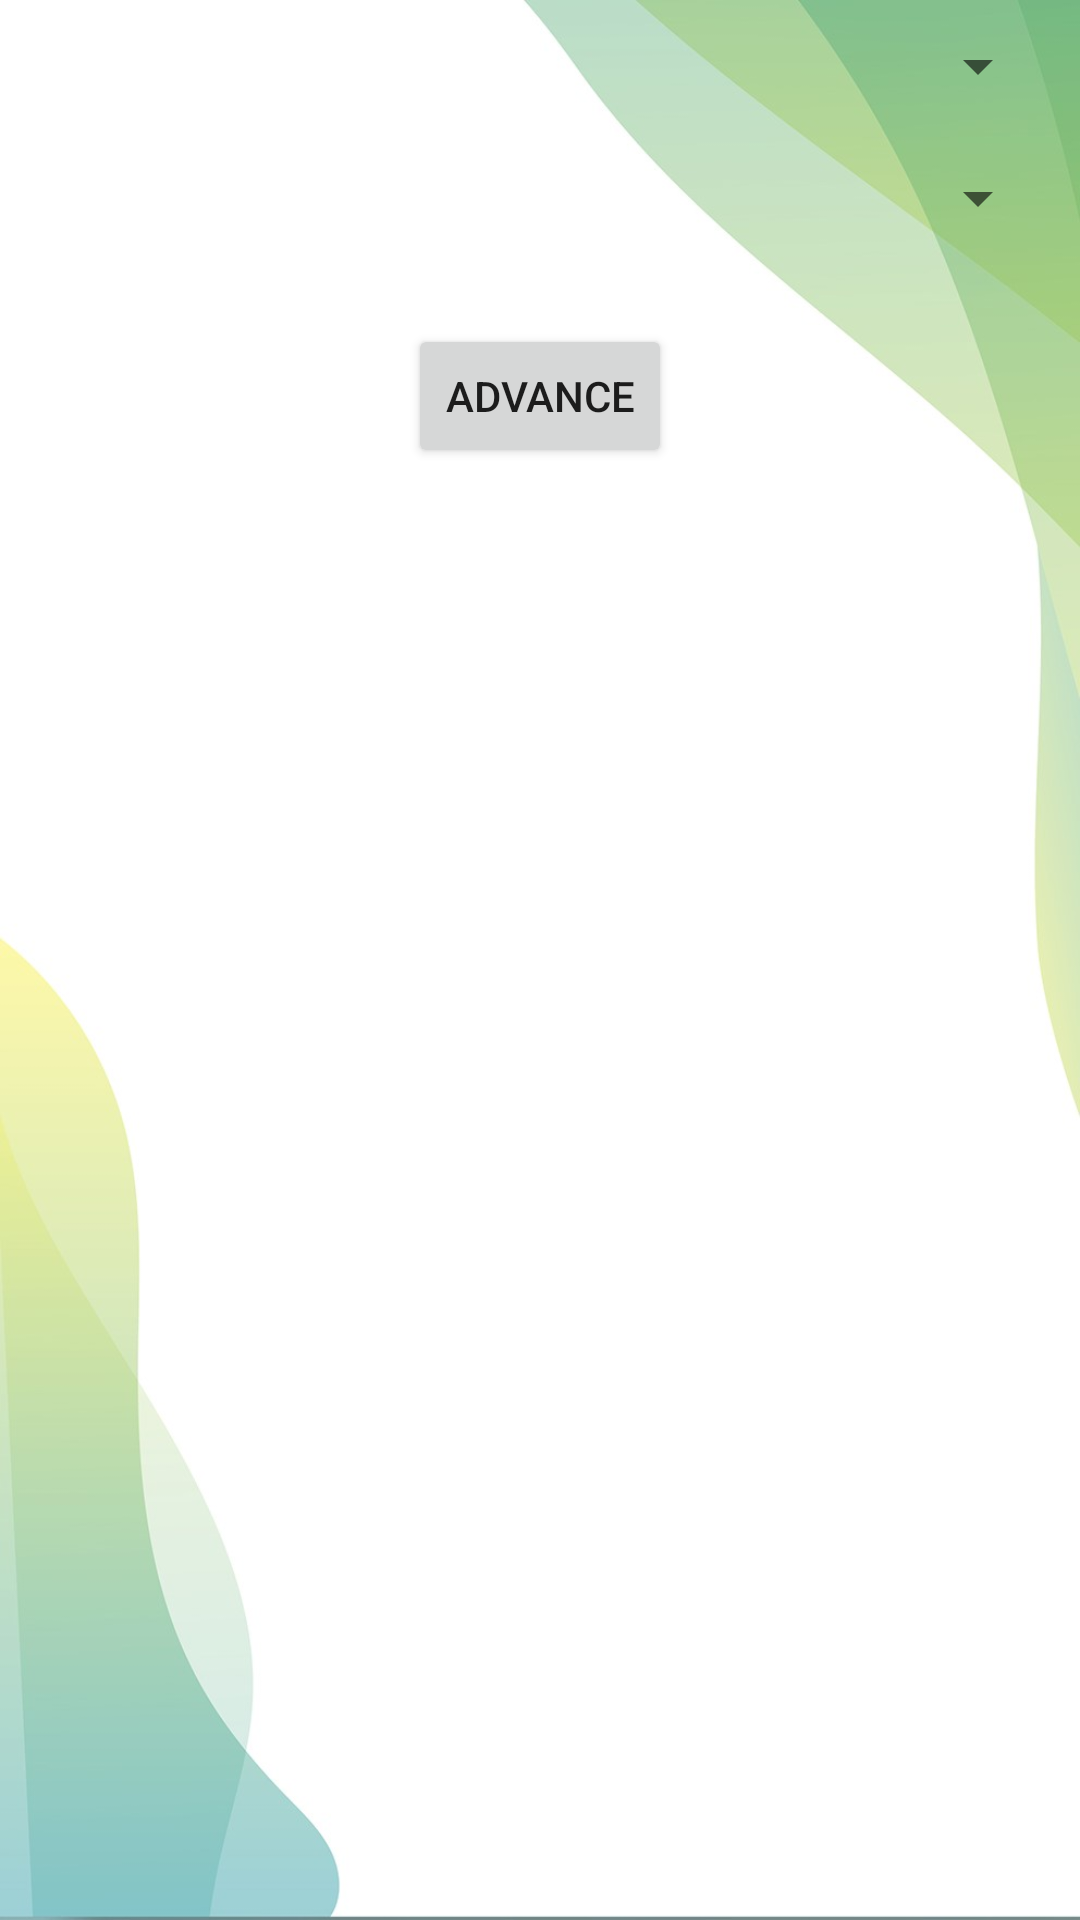

Write the Android layout XML for this screen, with the resource values it uses.
<!-- AndroidManifest.xml: application theme Theme.Test -->
<!-- res/layout/activity_pre_home.xml -->
<?xml version="1.0" encoding="utf-8"?>
<LinearLayout xmlns:android="http://schemas.android.com/apk/res/android"
    xmlns:app="http://schemas.android.com/apk/res-auto"
    xmlns:tools="http://schemas.android.com/tools"
    android:layout_width="match_parent"
    android:layout_height="match_parent"
    android:orientation="vertical"
    android:background="@drawable/background"
    tools:context=".PreHome">

    <Spinner
        android:layout_marginTop="30dp"
        android:id="@+id/spinJtitle"
        android:layout_width="match_parent"
        android:layout_height="wrap_content"
        android:layout_margin="10dp"
 />

    <Spinner
        android:id="@+id/spinExpneed"
        android:layout_width="match_parent"
        android:layout_height="wrap_content"
        android:layout_margin="10dp" />

    <Button
        android:layout_width="wrap_content"
        android:layout_height="wrap_content"
        android:id="@+id/btnAdvance"
        android:text="Advance"
        android:layout_gravity="center"
        android:layout_margin="20dp"/>


</LinearLayout>
<!-- resources referenced by this layout -->
<resources>
  <!-- drawable background: jpg bitmap (drawable, 45576 bytes) -->
  <style name="Theme.Test" parent="Theme.MaterialComponents.DayNight.DarkActionBar">
          
          <item name="colorPrimary">#3FD0A4</item>
          <item name="colorPrimaryVariant">#3FD0A4</item>
          <item name="colorOnPrimary">@color/white</item>
          
          <item name="colorSecondary">@color/teal_200</item>
          <item name="colorSecondaryVariant">@color/teal_700</item>
          <item name="colorOnSecondary">@color/black</item>
          
          <item name="android:statusBarColor">?attr/colorPrimaryVariant</item>
          
      </style>
  <!-- not gathered from this repository: default colours our renderer supplied (Android Studio template values) -->
  <color name="teal_200">#FF03DAC5</color>
  <color name="teal_700">#FF018786</color>
  <color name="black">#FF000000</color>
  <color name="white">#FFFFFFFF</color>
</resources>
